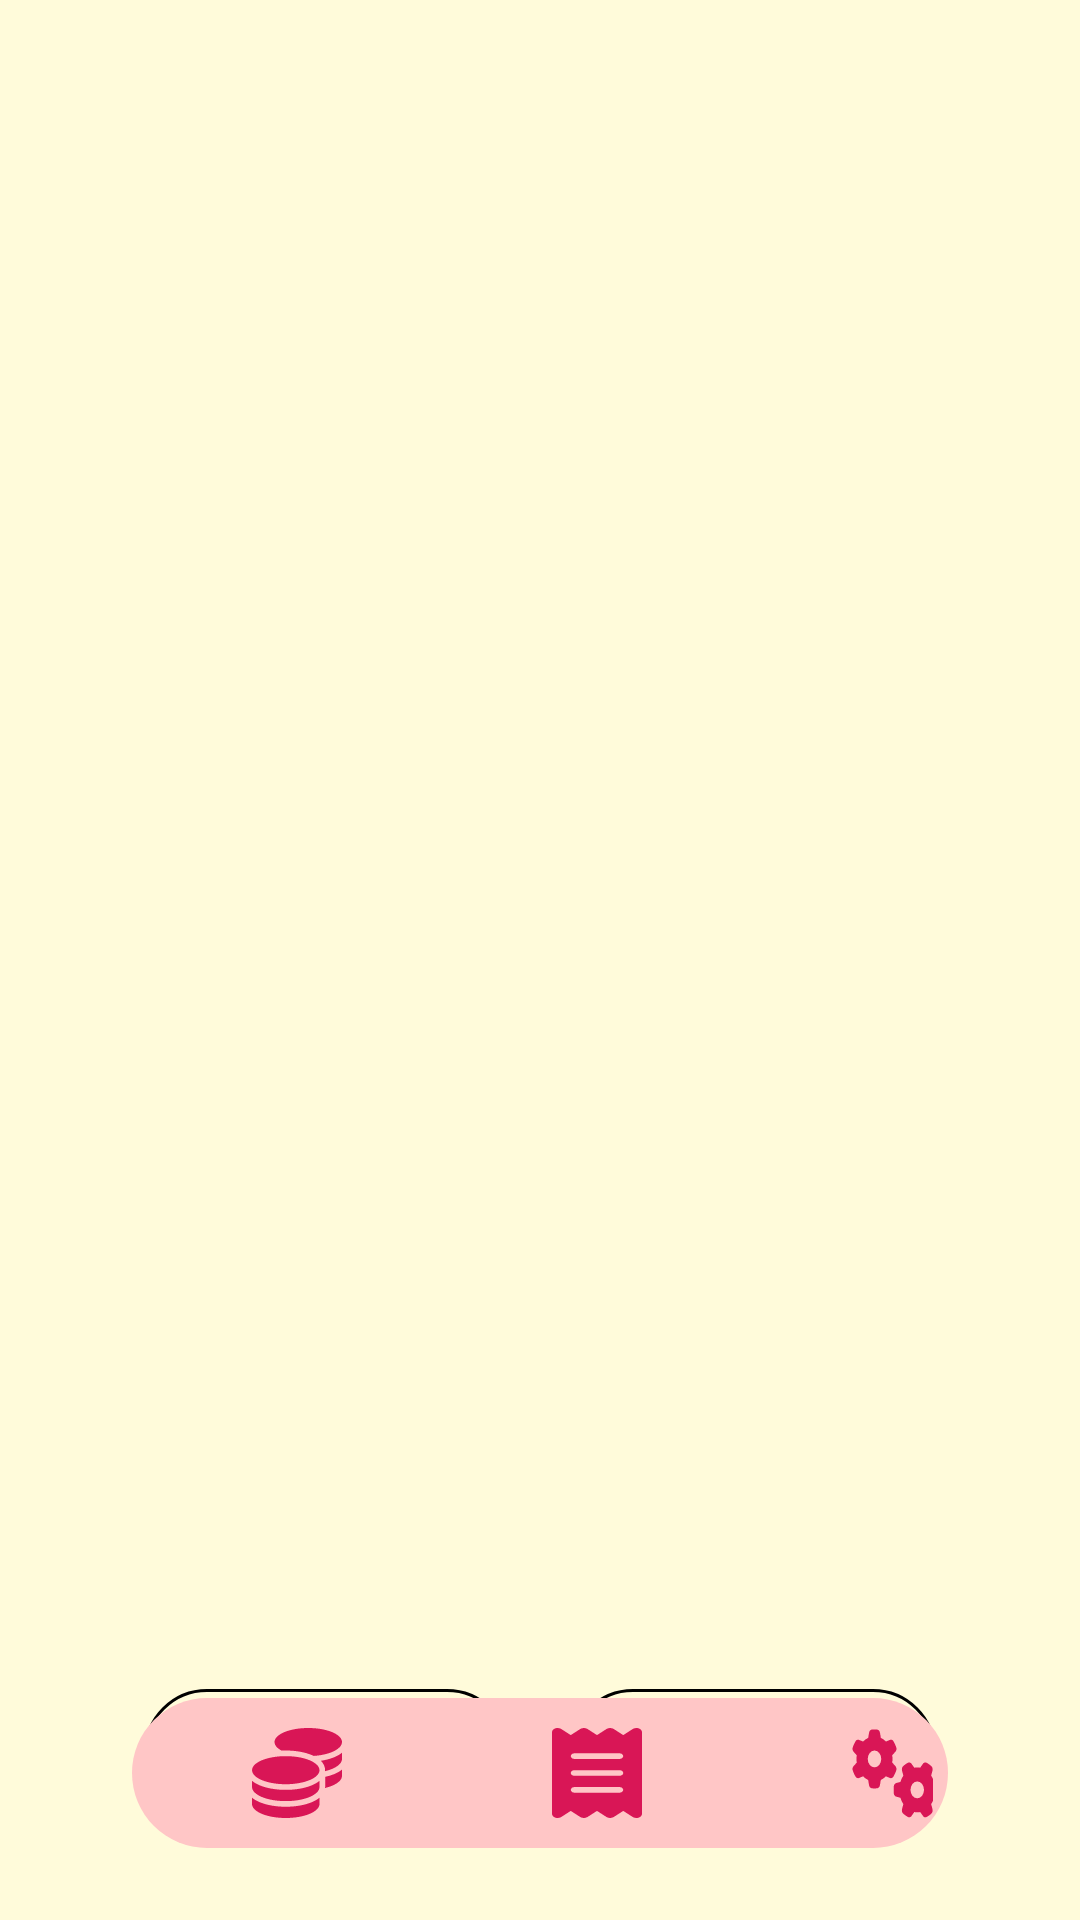

This screen was rendered from an Android layout file. Write that file and the resources it references.
<!-- AndroidManifest.xml: application theme Theme.Appfinancas -->
<!-- res/layout/activity_grafico.xml -->
<?xml version="1.0" encoding="utf-8"?>
<ScrollView
    xmlns:android="http://schemas.android.com/apk/res/android"
    xmlns:app="http://schemas.android.com/apk/res-auto"
    xmlns:tools="http://schemas.android.com/tools"
    android:layout_width="match_parent"
    android:layout_height="match_parent"
    android:background="#FFFBDA"
    android:fillViewport="true"
    tools:context=".Grafico">

    <androidx.constraintlayout.widget.ConstraintLayout
        android:id="@+id/Grafico"
        android:layout_width="match_parent"
        android:layout_height="wrap_content"
        android:padding="24dp">
        
        <androidx.constraintlayout.widget.Guideline
            android:id="@+id/guidelineStart"
            android:layout_width="wrap_content"
            android:layout_height="wrap_content"
            android:orientation="vertical"
            app:layout_constraintGuide_begin="20dp" />

        
        <androidx.constraintlayout.widget.Guideline
            android:id="@+id/guidelineEnd"
            android:layout_width="wrap_content"
            android:layout_height="wrap_content"
            android:orientation="vertical"
            app:layout_constraintGuide_end="20dp" />

        <LinearLayout
            android:id="@+id/linearLayoutGrafico"
            android:layout_width="0dp"
            android:layout_height="525dp"
            android:orientation="vertical"
            app:layout_constraintTop_toTopOf="parent"
            app:layout_constraintStart_toStartOf="@id/guidelineStart"
            app:layout_constraintEnd_toEndOf="@id/guidelineEnd">
        </LinearLayout>

        <RadioGroup
            android:id="@+id/radioGroup"
            android:layout_width="0dp"
            android:layout_height="50dp"
            android:orientation="horizontal"
            android:background="@drawable/borda_amarela"
            android:padding="4dp"
            android:layout_marginTop="10dp"
            app:layout_constraintTop_toBottomOf="@id/linearLayoutGrafico"
            app:layout_constraintStart_toStartOf="@id/guidelineStart"
            app:layout_constraintEnd_toEndOf="@id/guidelineEnd">

            <RadioButton
                android:id="@+id/rbExportar"
                android:layout_width="0dp"
                android:layout_weight="1"
                android:layout_height="wrap_content"
                android:button="@null"
                android:background="@drawable/botao_selecionado"
                android:text="Exportar"
                android:gravity="center"
                android:layout_marginRight="20dp"
                android:textColor="#000" />

            <RadioButton
                android:id="@+id/rbGerarNovoGrafico"
                android:layout_width="0dp"
                android:layout_weight="1"
                android:layout_height="wrap_content"
                android:button="@null"
                android:background="@drawable/botao_selecionado"
                android:text="Gerar Novo Gráfico"
                android:gravity="center"
                android:textColor="#000" />
        </RadioGroup>

        
        <LinearLayout
            android:layout_width="0dp"
            android:layout_height="wrap_content"
            android:layout_marginTop="200dp"
            android:orientation="horizontal"
            app:layout_constraintBottom_toBottomOf="parent"
            app:layout_constraintEnd_toEndOf="@id/guidelineEnd"
            app:layout_constraintStart_toStartOf="@id/guidelineStart">

            <include layout="@layout/nav_menu" />
        </LinearLayout>

    </androidx.constraintlayout.widget.ConstraintLayout>
</ScrollView>
<!-- res/layout/nav_menu.xml (included above) -->
<?xml version="1.0" encoding="utf-8"?>
<LinearLayout
    xmlns:app="http://schemas.android.com/apk/res-auto"
    xmlns:android="http://schemas.android.com/apk/res/android"
    android:layout_width="wrap_content"
    android:layout_height="50dp"
    android:background="@drawable/tema_nav_menu"
    android:orientation="horizontal"
    android:padding="5dp"
    app:layout_constraintBottom_toBottomOf="parent"
    app:layout_constraintStart_toStartOf="parent"
    app:layout_constraintEnd_toEndOf="parent">

    <LinearLayout
        android:layout_width="100dp"
        android:layout_height="40dp"
        android:gravity="center"
        android:orientation="horizontal">
        <Button
            android:id="@+id/btnInicial"
            android:layout_width="30dp"
            android:layout_height="30dp"
            app:backgroundTint="@null"
            android:background="@drawable/money_solid"
            android:onClick="telaInicio"/>
    </LinearLayout>

    <LinearLayout
        android:layout_width="100dp"
        android:layout_height="40dp"
        android:gravity="center"
        android:orientation="horizontal">

        <Button
            android:id="@+id/btnConsultar"
            android:layout_width="30dp"
            android:layout_height="30dp"
            android:onClick="telaConsultar"
            android:textSize="12dp"
            android:background="@drawable/recibo_solid"
            app:backgroundTint="@null"/>
    </LinearLayout>

    <LinearLayout
        android:layout_width="100dp"
        android:layout_height="40dp"
        android:gravity="center"
        android:orientation="horizontal">

        <Button
            android:id="@+id/btnConfigurar"
            android:layout_width="30dp"
            android:layout_height="30dp"
            android:onClick="telaConfigurar"
            android:textSize="12dp"
            android:textColor="@color/black"
            android:background="@drawable/gears_solid"
            app:backgroundTint="@null"/>

    </LinearLayout>

</LinearLayout>
<!-- resources referenced by this layout -->
<resources>
  <color name="black">#000000</color>
  <!-- drawable borda_amarela (drawable) -->
  <?xml version="1.0" encoding="utf-8"?>
  <selector xmlns:android="http://schemas.android.com/apk/res/android" android:shape="rectangle">
      <solid android:color="@color/amarelo_claro"/>
      <corners android:radius="30dp"/>
  </selector>
  <!-- drawable botao_selecionado (drawable) -->
  <?xml version="1.0" encoding="utf-8"?>
  <selector xmlns:android="http://schemas.android.com/apk/res/android">
  
      <item android:state_checked="true">
          <shape android:shape="rectangle">
              <solid android:color="@color/laranjinha"/>
              <corners android:radius="30dp"/>
              <stroke android:width="1dp" android:color="@color/black"/>
          </shape>
      </item>
  
       <item>
          <shape android:shape="rectangle">
              <solid android:color="@android:color/transparent"/>
              <corners android:radius="30dp"/>
              <stroke android:width="1dp" android:color="@color/black"/>
          </shape>
      </item>
  
  </selector>
  <!-- drawable recibo_solid (drawable) -->
  <vector xmlns:android="http://schemas.android.com/apk/res/android"
      android:width="384dp"
      android:height="512dp"
      android:viewportWidth="384"
      android:viewportHeight="512">
    <path
        android:fillColor="@color/cor_icons"
        android:pathData="M14,2.2C22.5,-1.7 32.5,-0.3 39.6,5.8L80,40.4 120.4,5.8c9,-7.7 22.3,-7.7 31.2,0L192,40.4 232.4,5.8c9,-7.7 22.3,-7.7 31.2,0L304,40.4 344.4,5.8c7.1,-6.1 17.1,-7.5 25.6,-3.6s14,12.4 14,21.8l0,464c0,9.4 -5.5,17.9 -14,21.8s-18.5,2.5 -25.6,-3.6L304,471.6l-40.4,34.6c-9,7.7 -22.3,7.7 -31.2,0L192,471.6l-40.4,34.6c-9,7.7 -22.3,7.7 -31.2,0L80,471.6 39.6,506.2c-7.1,6.1 -17.1,7.5 -25.6,3.6S0,497.4 0,488L0,24C0,14.6 5.5,6.1 14,2.2zM96,144c-8.8,0 -16,7.2 -16,16s7.2,16 16,16l192,0c8.8,0 16,-7.2 16,-16s-7.2,-16 -16,-16L96,144zM80,352c0,8.8 7.2,16 16,16l192,0c8.8,0 16,-7.2 16,-16s-7.2,-16 -16,-16L96,336c-8.8,0 -16,7.2 -16,16zM96,240c-8.8,0 -16,7.2 -16,16s7.2,16 16,16l192,0c8.8,0 16,-7.2 16,-16s-7.2,-16 -16,-16L96,240z"/>
  </vector>
  <!-- drawable tema_nav_menu (drawable) -->
  <?xml version="1.0" encoding="utf-8"?>
  <shape xmlns:android="http://schemas.android.com/apk/res/android">
      <solid android:color="@color/fundo_nav_menu"/>
      <corners android:radius="30dp"/>
  </shape>
  <style name="Theme.Appfinancas" parent="Base.Theme.Appfinancas" />
  <color name="amarelo_claro">#FFF6C5</color>
  <color name="laranjinha">#FFEC9E</color>
  <color name="cor_icons">#D91656</color>
  <color name="fundo_nav_menu">#FFC6C6</color>
  <style name="Base.Theme.Appfinancas" parent="Theme.Material3.DayNight.NoActionBar">
          
          
  
          
          <item name="colorControlActivated">@color/black</item>
          <item name="colorControlNormal">@color/black</item>
          <item name="colorOnBackground">@color/black</item>
          <item name="android:textColorHint">@color/black</item>
      </style>
</resources>
